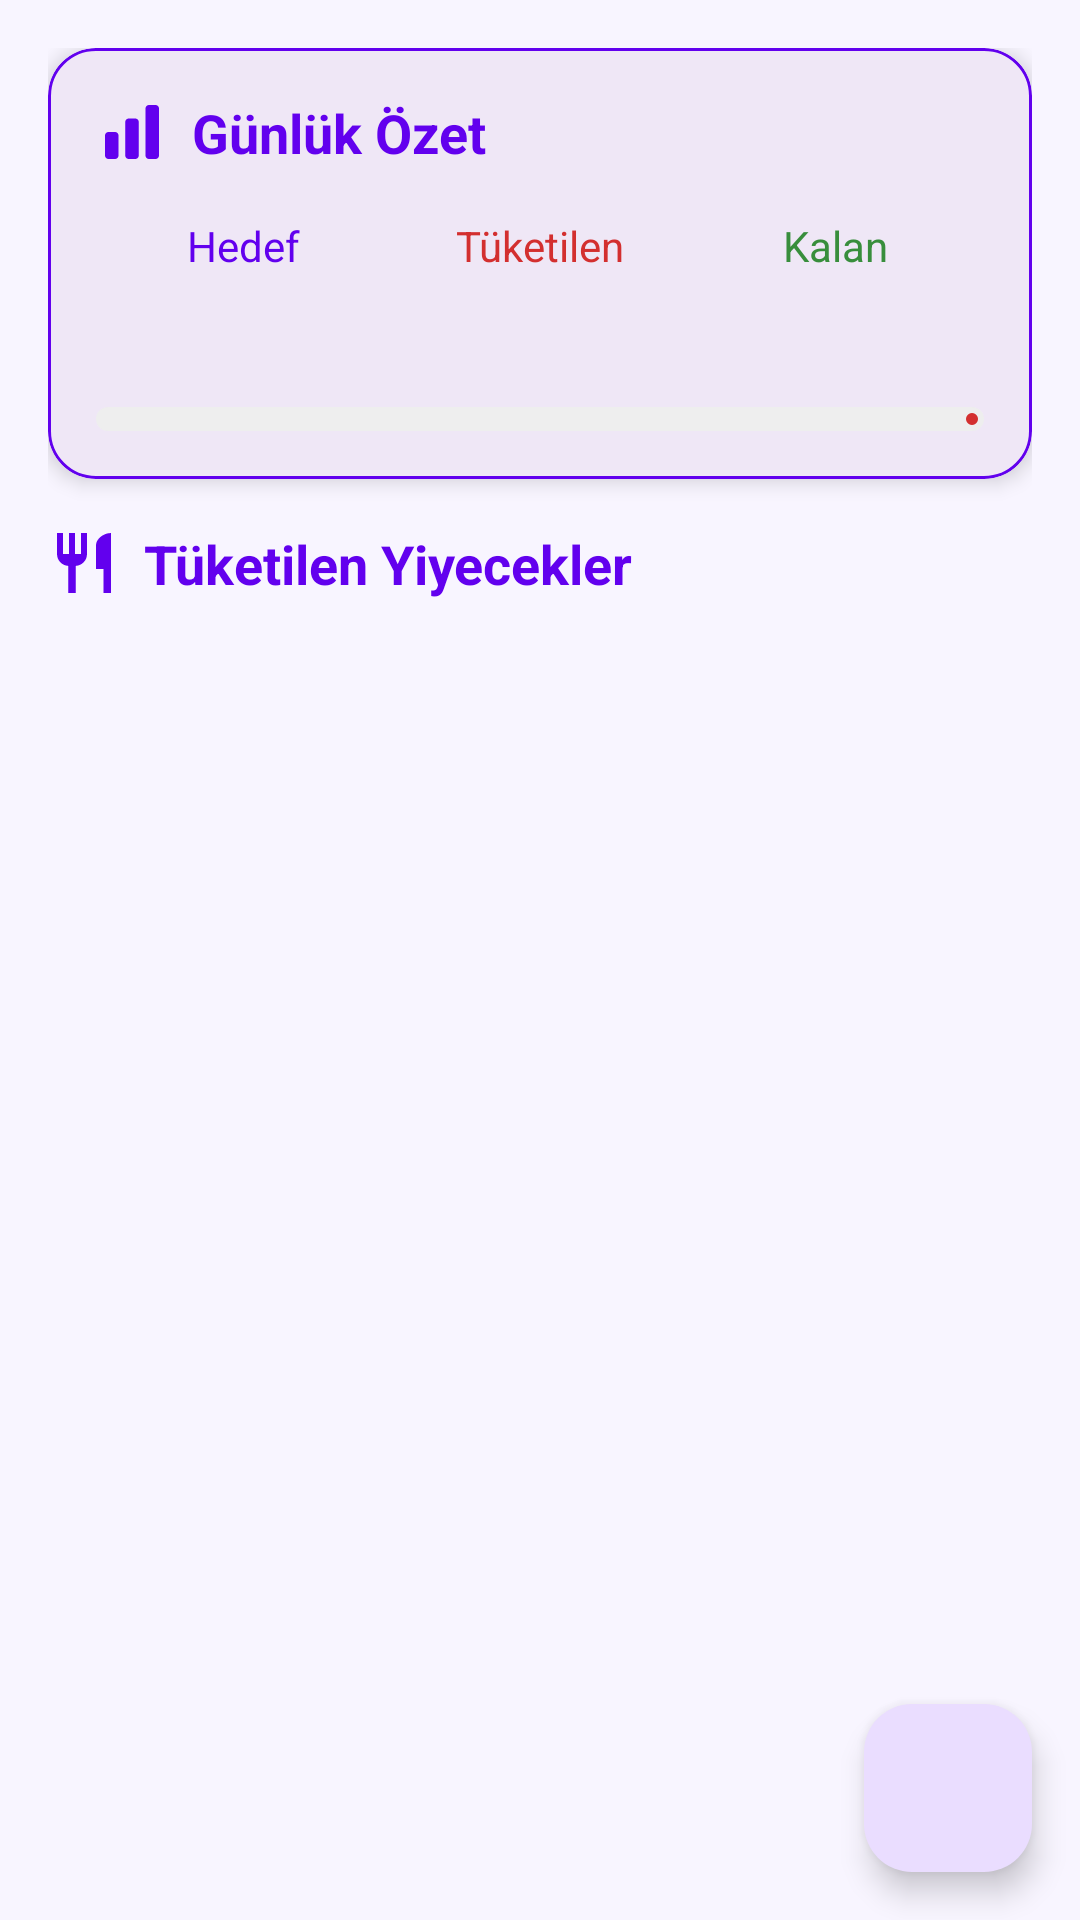

Here is an Android app screen rendered from its layout file. Give the layout XML and the strings, colors and styles it references.
<!-- AndroidManifest.xml: application theme Theme.KaloriTakipApp -->
<!-- res/layout/fragment_home.xml -->
<?xml version="1.0" encoding="utf-8"?>
<androidx.coordinatorlayout.widget.CoordinatorLayout xmlns:android="http://schemas.android.com/apk/res/android"
    xmlns:app="http://schemas.android.com/apk/res-auto"
    android:layout_width="match_parent"
    android:layout_height="match_parent"
    android:background="@color/background_color">

    <androidx.core.widget.NestedScrollView
        android:layout_width="match_parent"
        android:layout_height="match_parent"
        android:fillViewport="true">

        <LinearLayout
            android:layout_width="match_parent"
            android:layout_height="wrap_content"
            android:orientation="vertical"
            android:padding="16dp">

            
            <com.google.android.material.card.MaterialCardView
                android:layout_width="match_parent"
                android:layout_height="wrap_content"
                android:layout_marginBottom="16dp"
                app:cardCornerRadius="16dp"
                app:cardElevation="4dp"
                app:strokeColor="@color/primary"
                app:strokeWidth="1dp">

                <LinearLayout
                    android:layout_width="match_parent"
                    android:layout_height="wrap_content"
                    android:orientation="vertical"
                    android:padding="16dp">

                    <LinearLayout
                        android:layout_width="match_parent"
                        android:layout_height="wrap_content"
                        android:gravity="center_vertical"
                        android:layout_marginBottom="16dp">

                        <ImageView
                            android:layout_width="24dp"
                            android:layout_height="24dp"
                            android:src="@drawable/ic_chart"
                            app:tint="@color/primary" />

                        <TextView
                            android:layout_width="wrap_content"
                            android:layout_height="wrap_content"
                            android:layout_marginStart="8dp"
                            android:text="Günlük Özet"
                            android:textColor="@color/primary"
                            android:textSize="18sp"
                            android:textStyle="bold" />
                    </LinearLayout>

                    <LinearLayout
                        android:layout_width="match_parent"
                        android:layout_height="wrap_content"
                        android:orientation="horizontal">

                        
                        <LinearLayout
                            android:layout_width="0dp"
                            android:layout_height="wrap_content"
                            android:layout_weight="1"
                            android:gravity="center"
                            android:orientation="vertical">

                            <TextView
                                android:layout_width="wrap_content"
                                android:layout_height="wrap_content"
                                android:text="Hedef"
                                android:textColor="@color/goal_color"
                                android:textSize="14sp" />

                            <TextView
                                android:id="@+id/dailyGoalText"
                                android:layout_width="wrap_content"
                                android:layout_height="wrap_content"
                                android:layout_marginTop="4dp"
                                android:textColor="@color/goal_color"
                                android:textSize="18sp"
                                android:textStyle="bold" />
                        </LinearLayout>

                        
                        <LinearLayout
                            android:layout_width="0dp"
                            android:layout_height="wrap_content"
                            android:layout_weight="1"
                            android:gravity="center"
                            android:orientation="vertical">

                            <TextView
                                android:layout_width="wrap_content"
                                android:layout_height="wrap_content"
                                android:text="Tüketilen"
                                android:textColor="@color/consumed_color"
                                android:textSize="14sp" />

                            <TextView
                                android:id="@+id/consumedCaloriesText"
                                android:layout_width="wrap_content"
                                android:layout_height="wrap_content"
                                android:layout_marginTop="4dp"
                                android:textColor="@color/consumed_color"
                                android:textSize="18sp"
                                android:textStyle="bold" />
                        </LinearLayout>

                        
                        <LinearLayout
                            android:layout_width="0dp"
                            android:layout_height="wrap_content"
                            android:layout_weight="1"
                            android:gravity="center"
                            android:orientation="vertical">

                            <TextView
                                android:layout_width="wrap_content"
                                android:layout_height="wrap_content"
                                android:text="Kalan"
                                android:textColor="@color/remaining_color"
                                android:textSize="14sp" />

                            <TextView
                                android:id="@+id/remainingCaloriesText"
                                android:layout_width="wrap_content"
                                android:layout_height="wrap_content"
                                android:layout_marginTop="4dp"
                                android:textColor="@color/remaining_color"
                                android:textSize="18sp"
                                android:textStyle="bold" />
                        </LinearLayout>
                    </LinearLayout>

                    
                    <com.google.android.material.progressindicator.LinearProgressIndicator
                        android:id="@+id/calorieProgressBar"
                        android:layout_width="match_parent"
                        android:layout_height="wrap_content"
                        android:layout_marginTop="16dp"
                        app:trackCornerRadius="8dp"
                        app:trackThickness="8dp"
                        app:indicatorColor="@color/consumed_color"
                        app:trackColor="@color/light_gray" />

                </LinearLayout>
            </com.google.android.material.card.MaterialCardView>

            
            <LinearLayout
                android:layout_width="match_parent"
                android:layout_height="wrap_content"
                android:gravity="center_vertical"
                android:layout_marginBottom="8dp">

                <ImageView
                    android:layout_width="24dp"
                    android:layout_height="24dp"
                    android:src="@drawable/ic_food"
                    app:tint="@color/primary" />

                <TextView
                    android:layout_width="wrap_content"
                    android:layout_height="wrap_content"
                    android:layout_marginStart="8dp"
                    android:text="Tüketilen Yiyecekler"
                    android:textColor="@color/primary"
                    android:textSize="18sp"
                    android:textStyle="bold" />
            </LinearLayout>

            
            <androidx.recyclerview.widget.RecyclerView
                android:id="@+id/consumedFoodsRecyclerView"
                android:layout_width="match_parent"
                android:layout_height="0dp"
                android:layout_weight="1"
                android:clipToPadding="false"
                android:paddingBottom="80dp" />

            
            <TextView
                android:id="@+id/emptyStateText"
                android:layout_width="wrap_content"
                android:layout_height="wrap_content"
                android:layout_gravity="center"
                android:text="Henüz yiyecek eklenmedi"
                android:textColor="@color/gray"
                android:textSize="16sp"
                android:visibility="gone" />

        </LinearLayout>
    </androidx.core.widget.NestedScrollView>

    
    <com.google.android.material.floatingactionbutton.FloatingActionButton
        android:id="@+id/addFoodFab"
        android:layout_width="wrap_content"
        android:layout_height="wrap_content"
        android:layout_gravity="bottom|end"
        android:layout_margin="16dp"
        android:contentDescription="Yiyecek Ekle"
        app:srcCompat="@drawable/ic_add" />

</androidx.coordinatorlayout.widget.CoordinatorLayout>
<!-- resources referenced by this layout -->
<resources>
  <color name="background_color">#F8F5FF</color>
  <color name="consumed_color">#D32F2F</color>
  <color name="goal_color">#6200EE</color>
  <color name="gray">#757575</color>
  <color name="light_gray">#EEEEEE</color>
  <color name="primary">#6200EE</color>
  <color name="remaining_color">#388E3C</color>
  <!-- drawable ic_chart (drawable) -->
  <?xml version="1.0" encoding="utf-8"?>
  <vector xmlns:android="http://schemas.android.com/apk/res/android"
      android:width="24dp"
      android:height="24dp"
      android:viewportWidth="24"
      android:viewportHeight="24">
      <path
          android:fillColor="#000000"
          android:pathData="M3,13.125C3,12.504 3.504,12 4.125,12h2.25c0.621,0 1.125,0.504 1.125,1.125v6.75C7.5,20.496 6.996,21 6.375,21h-2.25C3.504,21 3,20.496 3,19.875v-6.75zM9.75,8.625c0,-0.621 0.504,-1.125 1.125,-1.125h2.25c0.621,0 1.125,0.504 1.125,1.125v11.25c0,0.621 -0.504,1.125 -1.125,1.125h-2.25c-0.621,0 -1.125,-0.504 -1.125,-1.125V8.625zM16.5,4.125c0,-0.621 0.504,-1.125 1.125,-1.125h2.25C20.496,3 21,3.504 21,4.125v15.75c0,0.621 -0.504,1.125 -1.125,1.125h-2.25c-0.621,0 -1.125,-0.504 -1.125,-1.125V4.125z" />
  </vector>
  <!-- drawable ic_food (drawable) -->
  <?xml version="1.0" encoding="utf-8"?>
  <vector xmlns:android="http://schemas.android.com/apk/res/android"
      android:width="24dp"
      android:height="24dp"
      android:viewportWidth="24"
      android:viewportHeight="24">
      <path
          android:fillColor="#000000"
          android:pathData="M11,9H9V2H7v7H5V2H3v7c0,2.12 1.66,3.84 3.75,3.97V22h2.5v-9.03C11.34,12.84 13,11.12 13,9V2h-2V9zM16,6v8h2.5v8H21V2C18.24,2 16,4.24 16,6z" />
  </vector>
  <style name="Theme.KaloriTakipApp" parent="Base.Theme.KaloriTakipApp" />
  <style name="Base.Theme.KaloriTakipApp" parent="Theme.Material3.DayNight.NoActionBar">
          
          
      </style>
</resources>
